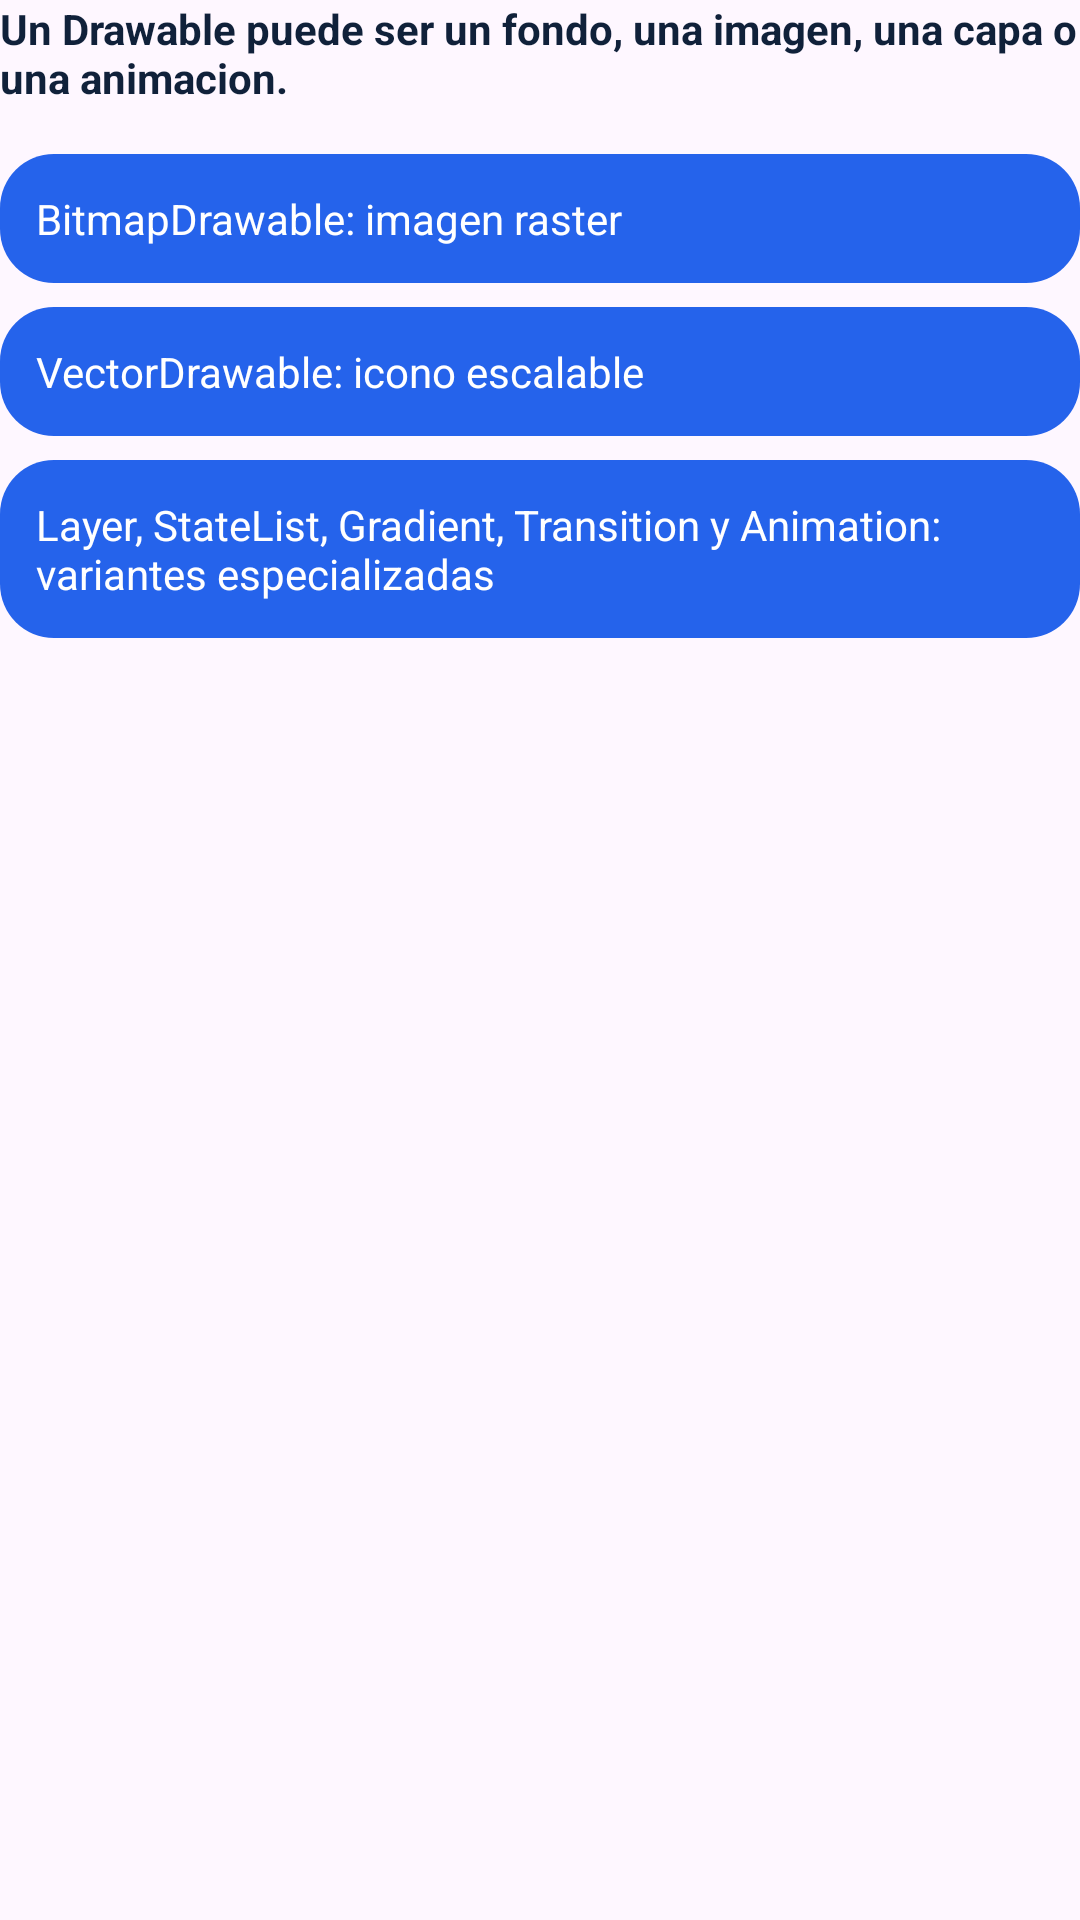

Android layout source for this screen:
<!-- AndroidManifest.xml: application theme Theme.Exposicion_Moviles -->
<!-- res/layout/topic_demo_drawable.xml -->
<?xml version="1.0" encoding="utf-8"?>
<LinearLayout xmlns:android="http://schemas.android.com/apk/res/android"
    android:layout_width="match_parent"
    android:layout_height="wrap_content"
    android:orientation="vertical">

    <TextView
        android:layout_width="wrap_content"
        android:layout_height="wrap_content"
        android:text="Un Drawable puede ser un fondo, una imagen, una capa o una animacion."
        android:textColor="@color/palette_text_primary"
        android:textStyle="bold" />

    <LinearLayout
        android:layout_width="match_parent"
        android:layout_height="wrap_content"
        android:layout_marginTop="16dp"
        android:orientation="vertical">

        <TextView
            android:layout_width="match_parent"
            android:layout_height="wrap_content"
            android:padding="12dp"
            android:text="BitmapDrawable: imagen raster"
            android:background="@drawable/bg_state_default"
            android:textColor="@color/white" />

        <TextView
            android:layout_width="match_parent"
            android:layout_height="wrap_content"
            android:layout_marginTop="8dp"
            android:padding="12dp"
            android:text="VectorDrawable: icono escalable"
            android:background="@drawable/bg_state_default"
            android:textColor="@color/white" />

        <TextView
            android:layout_width="match_parent"
            android:layout_height="wrap_content"
            android:layout_marginTop="8dp"
            android:padding="12dp"
            android:text="Layer, StateList, Gradient, Transition y Animation: variantes especializadas"
            android:background="@drawable/bg_state_default"
            android:textColor="@color/white" />
</LinearLayout>
</LinearLayout>
<!-- resources referenced by this layout -->
<resources>
  <color name="palette_text_primary">#10213A</color>
  <color name="white">#FFFFFFFF</color>
  <!-- drawable bg_state_default (drawable) -->
  <?xml version="1.0" encoding="utf-8"?>
  <shape xmlns:android="http://schemas.android.com/apk/res/android" android:shape="rectangle">
      <solid android:color="@color/palette_primary" />
      <corners android:radius="18dp" />
  </shape>
  <style name="Theme.Exposicion_Moviles" parent="Base.Theme.Exposicion_Moviles" />
  <color name="palette_primary">#2563EB</color>
  <style name="Base.Theme.Exposicion_Moviles" parent="Theme.Material3.Light.NoActionBar">
          <item name="colorPrimary">@color/palette_primary</item>
          <item name="colorSecondary">@color/palette_accent</item>
          <item name="android:statusBarColor">@color/palette_surface</item>
          <item name="android:navigationBarColor">@color/palette_surface</item>
      </style>
  <color name="palette_accent">#F97316</color>
  <color name="palette_surface">#FFFFFFFF</color>
</resources>
